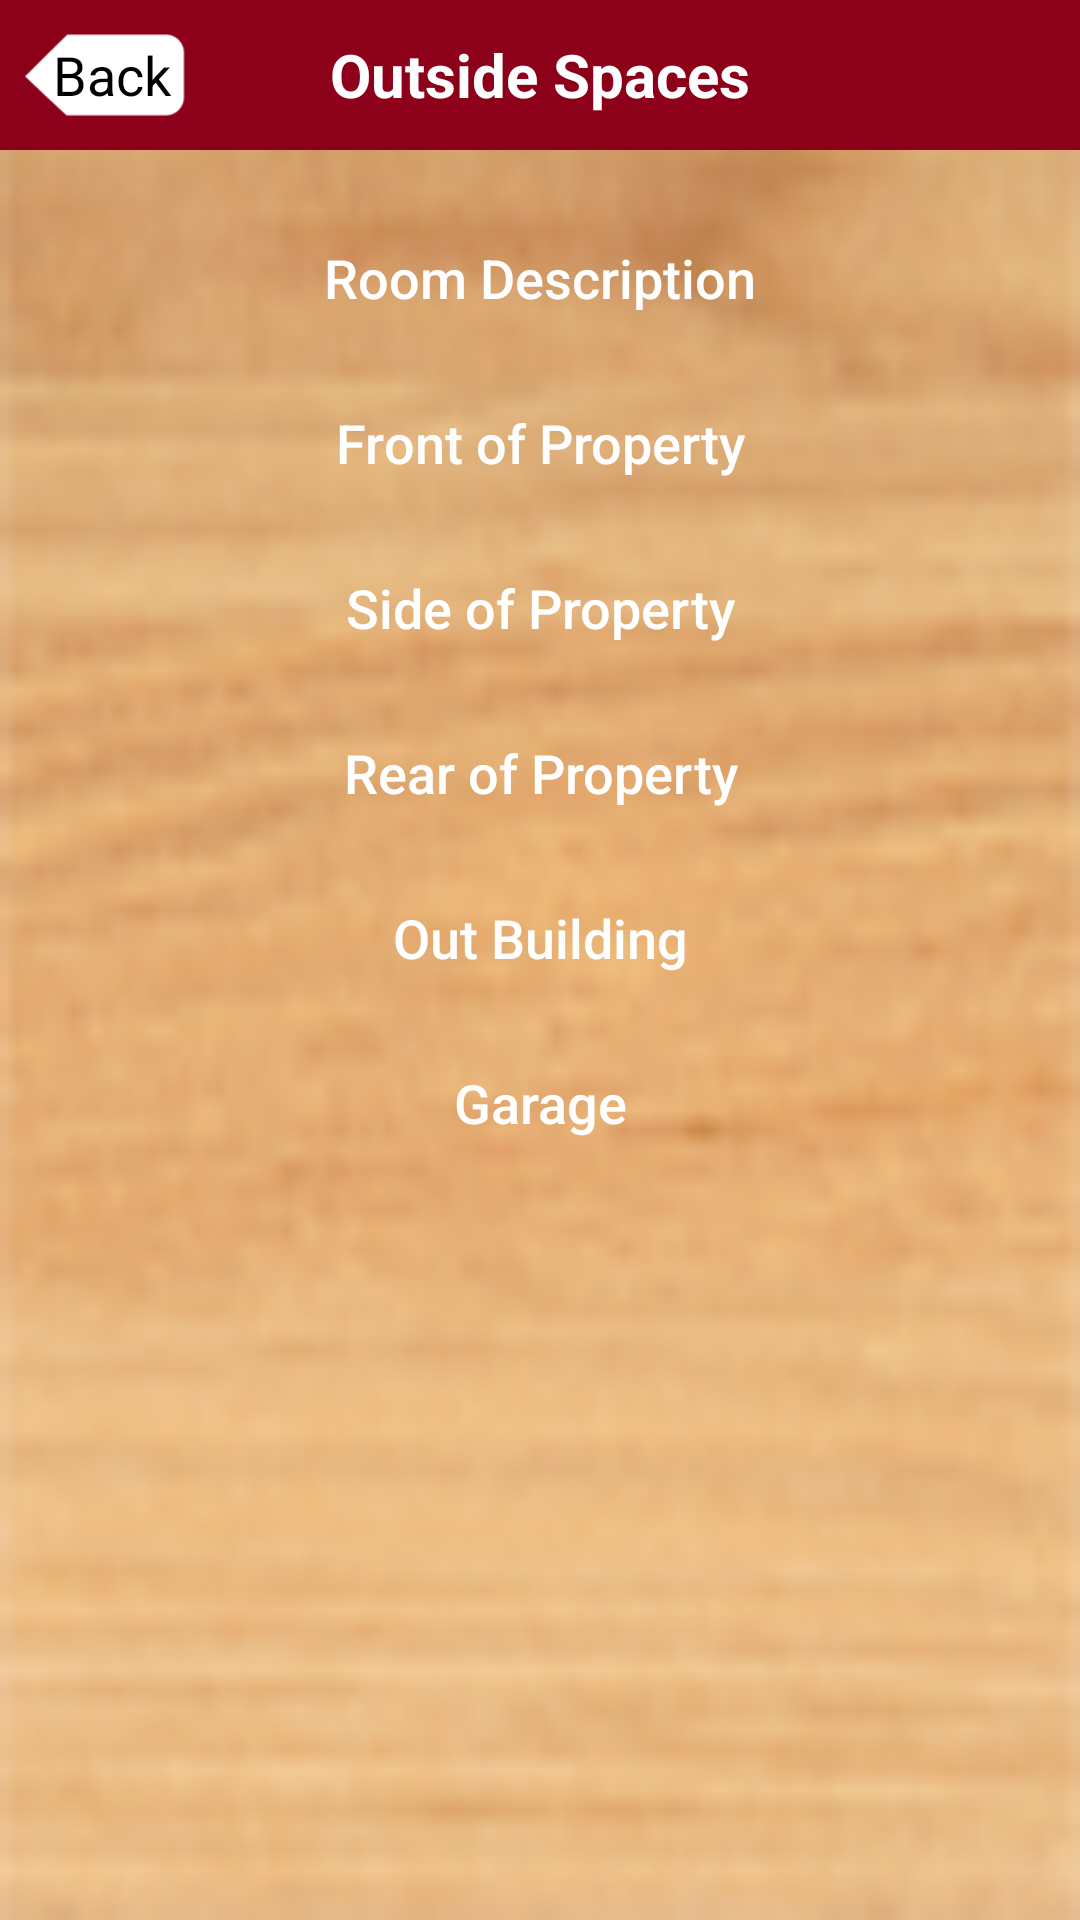

Write the Android layout XML for this screen, with the resource values it uses.
<!-- AndroidManifest.xml: activity theme AppTheme.NoActionBar -->
<!-- res/layout/activity_outside_spaces.xml -->
<?xml version="1.0" encoding="utf-8"?>
<LinearLayout xmlns:android="http://schemas.android.com/apk/res/android"
    xmlns:tools="http://schemas.android.com/tools"
    android:layout_width="match_parent"
    android:layout_height="match_parent"
    android:orientation="vertical"
    tools:context="com.homeinspection.LoginActivity">

    <LinearLayout
        android:layout_width="match_parent"
        android:layout_height="match_parent"
        android:background="@drawable/ic_background"
        android:orientation="vertical">

        <LinearLayout
            android:layout_width="match_parent"
            android:layout_height="50dp"
            android:background="@color/colorPrimary">

            <FrameLayout
                android:id="@+id/flBack"
                android:layout_width="70dp"
                android:layout_height="match_parent">

                <ImageView
                    android:layout_width="match_parent"
                    android:layout_height="match_parent"
                    android:padding="7dp"
                    android:scaleType="centerCrop"
                    android:src="@drawable/ic_back_background" />

                <TextView
                    android:layout_width="match_parent"
                    android:layout_height="match_parent"
                    android:gravity="center"
                    android:paddingLeft="5dp"
                    android:text="Back"
                    android:textColor="#000000"
                    android:textSize="18sp" />
            </FrameLayout>

            <TextView
                android:id="@+id/txvHeader"
                android:layout_width="match_parent"
                android:layout_height="match_parent"
                android:layout_marginRight="70dp"
                android:gravity="center"
                android:text="Outside Spaces"
                android:textColor="#ffffff"
                android:textSize="20sp"
                android:textStyle="bold" />
        </LinearLayout>

        <ScrollView
            android:layout_width="match_parent"
            android:layout_height="match_parent">

            <LinearLayout
                android:layout_width="match_parent"
                android:layout_height="match_parent"
                android:gravity="center"
                android:orientation="vertical">


                <LinearLayout
                    android:layout_width="match_parent"
                    android:layout_height="wrap_content"
                    android:layout_marginLeft="10dp"
                    android:layout_marginRight="10dp"
                    android:orientation="vertical">


                    <Button
                        android:id="@+id/btnRoomDescription"
                        android:layout_width="match_parent"
                        android:layout_height="45dp"
                        android:layout_marginLeft="20dp"
                        android:layout_marginRight="20dp"
                        android:layout_marginTop="20dp"
                        android:background="@drawable/style_button_background"
                        android:text="Room Description"
                        android:textAllCaps="false"
                        android:textColor="#ffffff"
                        android:textSize="18sp" />

                    <Button
                        android:id="@+id/btnFrontOfProperty"
                        android:layout_width="match_parent"
                        android:layout_height="45dp"
                        android:layout_marginLeft="20dp"
                        android:layout_marginRight="20dp"
                        android:layout_marginTop="10dp"
                        android:background="@drawable/style_button_background"
                        android:text="Front of Property"
                        android:textAllCaps="false"
                        android:textColor="#ffffff"
                        android:textSize="18sp" />

                    <Button
                        android:id="@+id/btnSideOfProperty"
                        android:layout_width="match_parent"
                        android:layout_height="45dp"
                        android:layout_marginLeft="20dp"
                        android:layout_marginRight="20dp"
                        android:layout_marginTop="10dp"
                        android:background="@drawable/style_button_background"
                        android:text="Side of Property"
                        android:textAllCaps="false"
                        android:textColor="#ffffff"
                        android:textSize="18sp" />

                    <Button
                        android:id="@+id/btnRearOfProperty"
                        android:layout_width="match_parent"
                        android:layout_height="45dp"
                        android:layout_marginLeft="20dp"
                        android:layout_marginRight="20dp"
                        android:layout_marginTop="10dp"
                        android:background="@drawable/style_button_background"
                        android:text="Rear of Property"
                        android:textAllCaps="false"
                        android:textColor="#ffffff"
                        android:textSize="18sp" />

                    <Button
                        android:id="@+id/btnOutBuilding"
                        android:layout_width="match_parent"
                        android:layout_height="45dp"
                        android:layout_marginLeft="20dp"
                        android:layout_marginRight="20dp"
                        android:layout_marginTop="10dp"
                        android:background="@drawable/style_button_background"
                        android:text="Out Building"
                        android:textAllCaps="false"
                        android:textColor="#ffffff"
                        android:textSize="18sp" />

                    <Button
                        android:id="@+id/btnGarage"
                        android:layout_width="match_parent"
                        android:layout_height="45dp"
                        android:layout_marginLeft="20dp"
                        android:layout_marginRight="20dp"
                        android:layout_marginTop="10dp"
                        android:background="@drawable/style_button_background"
                        android:text="Garage"
                        android:textAllCaps="false"
                        android:textColor="#ffffff"
                        android:textSize="18sp" />



                </LinearLayout>
            </LinearLayout>
        </ScrollView>
    </LinearLayout>
</LinearLayout>
<!-- resources referenced by this layout -->
<resources>
  <color name="colorPrimary">#8c001a</color>
  <!-- drawable ic_back_background: png bitmap (drawable-mdpi, 1930 bytes) -->
  <!-- drawable ic_background: png bitmap (drawable-mdpi, 17144 bytes) -->
  <style name="AppTheme.NoActionBar">
          <item name="windowActionBar">false</item>
          <item name="windowNoTitle">true</item>
          <item name="android:actionMenuTextColor">@color/colorPrimary</item>
      </style>
</resources>
